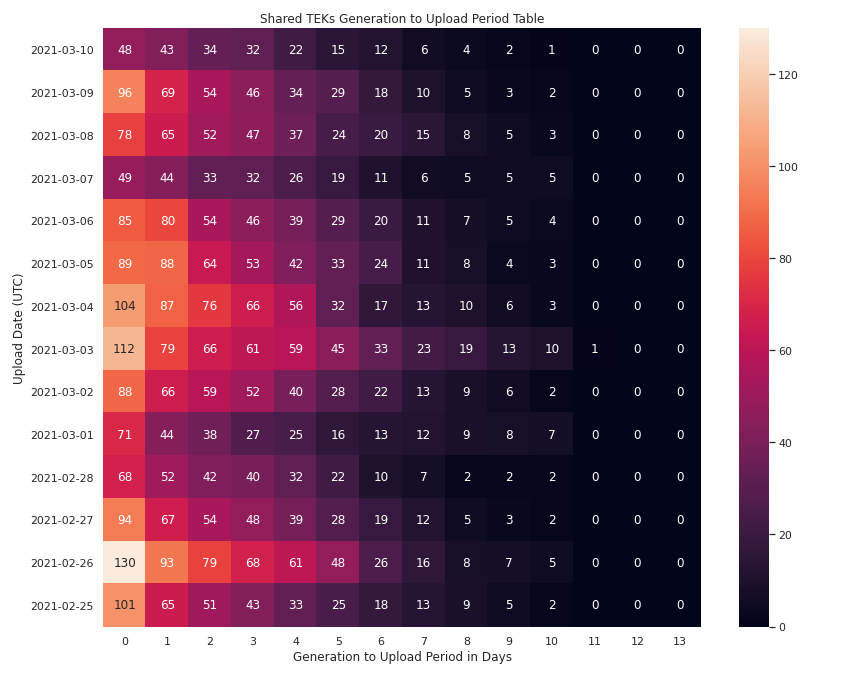

The file beside this chart, header and first rows:
upload_date, 0, 1, 2, 3, 4, 5, 6, 7, 8, 9, 10, 11, 12, 13
2021-03-10, 48, 43, 34, 32, 22, 15, 12, 6, 4, 2, 1, 0, 0, 0
2021-03-09, 96, 69, 54, 46, 34, 29, 18, 10, 5, 3, 2, 0, 0, 0
2021-03-08, 78, 65, 52, 47, 37, 24, 20, 15, 8, 5, 3, 0, 0, 0
2021-03-07, 49, 44, 33, 32, 26, 19, 11, 6, 5, 5, 5, 0, 0, 0
2021-03-06, 85, 80, 54, 46, 39, 29, 20, 11, 7, 5, 4, 0, 0, 0
2021-03-05, 89, 88, 64, 53, 42, 33, 24, 11, 8, 4, 3, 0, 0, 0
2021-03-04, 104, 87, 76, 66, 56, 32, 17, 13, 10, 6, 3, 0, 0, 0
2021-03-03, 112, 79, 66, 61, 59, 45, 33, 23, 19, 13, 10, 1, 0, 0
2021-03-02, 88, 66, 59, 52, 40, 28, 22, 13, 9, 6, 2, 0, 0, 0
2021-03-01, 71, 44, 38, 27, 25, 16, 13, 12, 9, 8, 7, 0, 0, 0
2021-02-28, 68, 52, 42, 40, 32, 22, 10, 7, 2, 2, 2, 0, 0, 0
2021-02-27, 94, 67, 54, 48, 39, 28, 19, 12, 5, 3, 2, 0, 0, 0
2021-02-26, 130, 93, 79, 68, 61, 48, 26, 16, 8, 7, 5, 0, 0, 0
2021-02-25, 101, 65, 51, 43, 33, 25, 18, 13, 9, 5, 2, 0, 0, 0
2021-02-24, 149, 111, 86, 72, 51, 38, 25, 18, 15, 8, 8, 1, 0, 0
2021-02-23, 131, 86, 72, 64, 53, 43, 23, 19, 12, 10, 6, 0, 0, 0
2021-02-22, 102, 70, 60, 51, 39, 32, 16, 9, 7, 5, 3, 0, 0, 0
2021-02-21, 96, 75, 62, 60, 51, 36, 22, 13, 9, 4, 1, 0, 0, 0
2021-02-20, 132, 116, 73, 66, 51, 40, 22, 16, 10, 6, 6, 0, 0, 0
2021-02-19, 822, 2453, 1941, 1763, 1644, 1462, 1272, 1165, 1092, 1034, 982, 964, 938, 952
2021-02-18, 736, 2398, 1914, 1776, 1607, 1428, 1235, 1117, 1045, 1002, 963, 925, 908, 895
2021-02-17, 866, 2576, 2034, 1845, 1699, 1498, 1329, 1213, 1114, 1080, 1030, 1025, 1006, 982
2021-02-16, 844, 2041, 1657, 1579, 1497, 1336, 1202, 1106, 1041, 993, 962, 945, 933, 906
2021-02-15, 328, 1426, 1228, 1171, 1074, 979, 870, 846, 795, 725, 737, 739, 701, 667
2021-02-14, 284, 1776, 1398, 1245, 1140, 988, 923, 819, 778, 789, 756, 752, 709, 695
2021-02-13, 759, 2474, 1924, 1763, 1656, 1460, 1317, 1207, 1182, 1094, 1093, 1038, 1037, 1006
2021-02-12, 850, 2555, 2049, 1913, 1764, 1597, 1423, 1323, 1250, 1173, 1108, 1117, 1103, 1092
2021-02-11, 854, 2587, 2162, 1982, 1836, 1613, 1465, 1343, 1254, 1208, 1147, 1113, 1133, 1063
2021-02-10, 853, 2519, 2172, 1975, 1876, 1761, 1662, 1562, 1556, 1590, 1609, 1625, 1656, 1707
2021-02-09, 869, 1843, 1638, 1542, 1404, 1260, 1072, 966, 919, 857, 841, 816, 804, 772
2021-02-08, 380, 1054, 924, 856, 792, 715, 621, 549, 533, 477, 471, 455, 417, 410
2021-02-07, 485, 1854, 1429, 1278, 1167, 1001, 874, 779, 718, 690, 678, 631, 624, 619
2021-02-06, 851, 2708, 2081, 1889, 1757, 1533, 1363, 1272, 1197, 1138, 1097, 1074, 1039, 1037
2021-02-05, 1002, 2820, 2304, 2163, 1977, 1775, 1576, 1447, 1357, 1305, 1231, 1175, 1204, 1159
2021-02-04, 1134, 3026, 2494, 2299, 2118, 1895, 1685, 1587, 1493, 1413, 1393, 1392, 1334, 1325
2021-02-03, 1194, 3095, 2378, 2165, 2002, 1748, 1548, 1417, 1342, 1262, 1225, 1150, 1153, 1128
2021-02-02, 1163, 2642, 2069, 1968, 1847, 1617, 1410, 1280, 1166, 1110, 1075, 1022, 1000, 981
2021-02-01, 577, 1749, 1486, 1395, 1288, 1090, 946, 852, 803, 749, 706, 705, 660, 674
2021-01-31, 521, 1966, 1493, 1361, 1225, 1026, 871, 761, 715, 681, 647, 620, 616, 597
2021-01-30, 1272, 3229, 2467, 2289, 2071, 1845, 1643, 1486, 1455, 1380, 1354, 1244, 1227, 1243
2021-01-29, 1323, 3210, 2560, 2422, 2179, 1918, 1678, 1571, 1495, 1418, 1386, 1291, 1304, 1253
2021-01-28, 1370, 3344, 2764, 2492, 2306, 2012, 1774, 1649, 1520, 1434, 1367, 1333, 1336, 1303
2021-01-27, 1435, 3533, 2890, 2597, 2388, 2158, 1959, 1749, 1635, 1549, 1518, 1478, 1459, 1402
2021-01-26, 1532, 3241, 2702, 2519, 2369, 2123, 1913, 1675, 1609, 1572, 1490, 1418, 1430, 1395
2021-01-25, 824, 2017, 1725, 1590, 1454, 1205, 999, 875, 806, 713, 691, 645, 638, 617
2021-01-24, 717, 2427, 1923, 1766, 1577, 1355, 1124, 983, 913, 827, 820, 734, 741, 743
2021-01-23, 1502, 3521, 2697, 2457, 2245, 1945, 1668, 1528, 1429, 1345, 1276, 1204, 1198, 1177
2021-01-22, 1622, 3887, 3097, 2822, 2636, 2301, 2033, 1840, 1695, 1601, 1534, 1469, 1424, 1459
2021-01-21, 1595, 4027, 3153, 2863, 2617, 2264, 1996, 1829, 1658, 1544, 1488, 1475, 1426, 1411
2021-01-20, 1753, 4339, 3471, 3086, 2877, 2526, 2285, 2032, 1879, 1796, 1763, 1699, 1678, 1673
2021-01-19, 1796, 3620, 2844, 2751, 2585, 2285, 2015, 1854, 1724, 1637, 1604, 1560, 1496, 1465
2021-01-18, 881, 2070, 1767, 1750, 1765, 1600, 1331, 1148, 971, 854, 774, 728, 694, 653
2021-01-17, 701, 2569, 1896, 1746, 1552, 1333, 1087, 923, 869, 821, 796, 760, 771, 735
2021-01-16, 1449, 3952, 2929, 2677, 2461, 2185, 1965, 1803, 1692, 1623, 1551, 1503, 1491, 1410
2021-01-15, 1695, 4220, 3223, 2981, 2764, 2444, 2174, 2002, 1890, 1825, 1745, 1681, 1652, 1621
2021-01-14, 1728, 4408, 3452, 3120, 2884, 2567, 2253, 2050, 1891, 1803, 1743, 1652, 1652, 1613
2021-01-13, 1900, 4873, 3866, 3430, 3215, 2842, 2545, 2298, 2120, 2001, 1917, 1857, 1830, 1820
2021-01-12, 1727, 3909, 3186, 3054, 2850, 2483, 2168, 1969, 1858, 1795, 1721, 1664, 1640, 1600
2021-01-11, 890, 2407, 2134, 2002, 1847, 1589, 1306, 1216, 1086, 987, 950, 903, 893, 875
2021-01-10, 596, 3146, 2426, 2203, 2004, 1702, 1448, 1282, 1178, 1084, 1054, 1008, 969, 962
... 24 more rows
